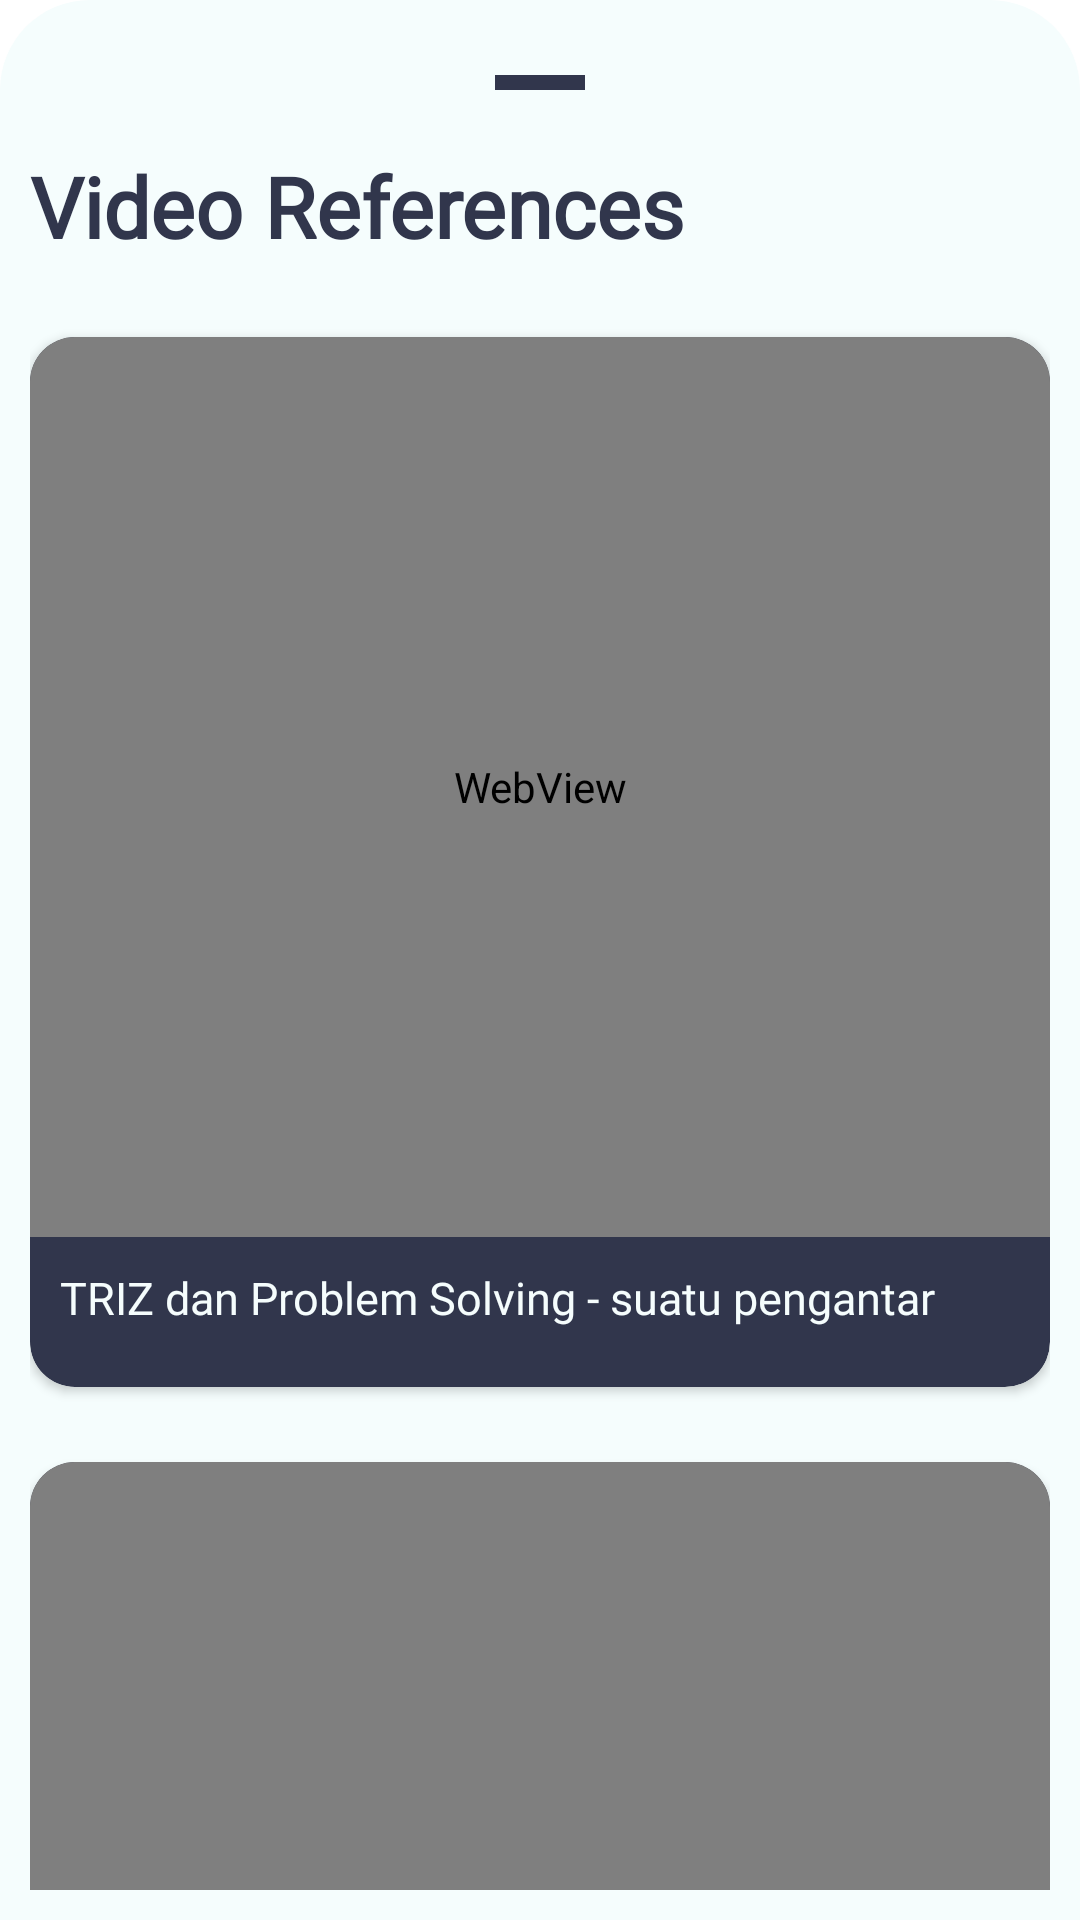

Reconstruct the res/layout file that produces this screen, plus the resources it refers to.
<!-- AndroidManifest.xml: application theme Theme.ProjectFrontEnd -->
<!-- res/layout/bottom_sheet.xml -->
<?xml version="1.0" encoding="utf-8"?>
<LinearLayout xmlns:android="http://schemas.android.com/apk/res/android"
    xmlns:app="http://schemas.android.com/apk/res-auto"
    android:id="@+id/bottom_sheet_layout"
    android:layout_width="match_parent"
    android:layout_height="wrap_content"
    android:background="@drawable/bottom_sheet"
    android:orientation="vertical"
    app:layout_behavior="@string/bottom_sheet_behavior"
    app:behavior_hideable="false"
    app:behavior_peekHeight="40dp">

    <androidx.core.widget.NestedScrollView
        android:layout_width="match_parent"
        android:layout_height="match_parent">

        <LinearLayout
            android:layout_width="match_parent"
            android:layout_height="match_parent"
            android:orientation="vertical">
            <View
                android:layout_width="30dp"
                android:layout_height="5dp"
                android:background="@color/secondary"
                android:layout_gravity="center"
                android:layout_marginTop="15dp"/>

            <TextView
                android:layout_width="match_parent"
                android:layout_height="wrap_content"
                android:layout_marginTop="20dp"
                android:text="@string/reference"
                android:fontFamily="@font/tajawalregular"
                android:textStyle="bold"
                android:textSize="28dp"
                android:textColor="@color/secondary"/>

            <androidx.cardview.widget.CardView
                android:layout_width="match_parent"
                android:layout_height="350dp"
                app:cardCornerRadius="15dp"
                android:layout_marginTop="25dp"
                app:cardBackgroundColor="@color/secondary">

                <androidx.constraintlayout.widget.ConstraintLayout
                    android:layout_width="match_parent"
                    android:layout_height="match_parent">
                    <WebView
                        android:id="@+id/view1"
                        android:layout_width="match_parent"
                        android:layout_height="300dp"
                        app:layout_constraintTop_toTopOf="parent"
                        app:layout_constraintStart_toStartOf="parent"
                        app:layout_constraintEnd_toEndOf="parent"/>
                    <TextView
                        android:layout_width="match_parent"
                        android:layout_height="wrap_content"
                        app:layout_constraintTop_toBottomOf="@id/view1"
                        app:layout_constraintStart_toStartOf="parent"
                        app:layout_constraintEnd_toEndOf="parent"
                        android:layout_margin="10dp"
                        android:text="TRIZ dan Problem Solving - suatu pengantar"
                        android:textColor="@color/fourth"
                        android:textSize="15sp"
                        android:fontFamily="@font/montserratbold"/>

                </androidx.constraintlayout.widget.ConstraintLayout>

            </androidx.cardview.widget.CardView>

            <androidx.cardview.widget.CardView
                android:layout_width="match_parent"
                android:layout_height="350dp"
                app:cardCornerRadius="15dp"
                android:layout_marginTop="25dp"
                android:layout_marginBottom="25dp"
                app:cardBackgroundColor="@color/secondary">
                <androidx.constraintlayout.widget.ConstraintLayout
                    android:layout_width="match_parent"
                    android:layout_height="match_parent">
                    <WebView
                        android:id="@+id/view2"
                        android:layout_width="match_parent"
                        android:layout_height="300dp"
                        app:layout_constraintTop_toTopOf="parent"
                        app:layout_constraintStart_toStartOf="parent"
                        app:layout_constraintEnd_toEndOf="parent"/>
                    <TextView
                        android:layout_width="match_parent"
                        android:layout_height="wrap_content"
                        app:layout_constraintTop_toBottomOf="@id/view2"
                        app:layout_constraintStart_toStartOf="parent"
                        app:layout_constraintEnd_toEndOf="parent"
                        android:layout_margin="10dp"
                        android:text="10 v1 Review TRIZ"
                        android:textColor="@color/fourth"
                        android:textSize="15sp"
                        android:fontFamily="@font/montserratbold"/>

                </androidx.constraintlayout.widget.ConstraintLayout>

            </androidx.cardview.widget.CardView>
        </LinearLayout>
    </androidx.core.widget.NestedScrollView>


</LinearLayout>
<!-- resources referenced by this layout -->
<resources>
  <color name="fourth">#F5FDFD</color>
  <color name="secondary">#31364C</color>
  <!-- drawable bottom_sheet (drawable) -->
  <?xml version="1.0" encoding="utf-8"?>
  <shape xmlns:android="http://schemas.android.com/apk/res/android">
      <solid android:color="@color/fourth" />
  
      <padding
          android:bottom="10dp"
          android:left="10dp"
          android:right="10dp"
          android:top="10dp" />
      <corners
          android:bottomLeftRadius="0dp"
          android:bottomRightRadius="0dp"
          android:topLeftRadius="30dp"
          android:topRightRadius="30dp" />
  </shape>
  <string name="reference">Video References</string>
  <style name="Theme.ProjectFrontEnd" parent="Theme.MaterialComponents.Light.NoActionBar">
          
          <item name="colorPrimary">@color/secondary</item>
          <item name="colorPrimaryVariant">@color/secondary</item>
          <item name="colorOnPrimary">@color/white</item>
          
          <item name="colorSecondary">@color/teal_200</item>
          <item name="colorSecondaryVariant">@color/teal_700</item>
          <item name="colorOnSecondary">@color/black</item>
          
          <item name="android:statusBarColor" tools:targetApi="l">?attr/colorPrimaryVariant</item>
          
      </style>
  <color name="white">#FFFFFFFF</color>
  
      //Palete
  <color name="teal_200">#FF03DAC5</color>
  <color name="teal_700">#FF018786</color>
  <color name="black">#FF000000</color>
</resources>
